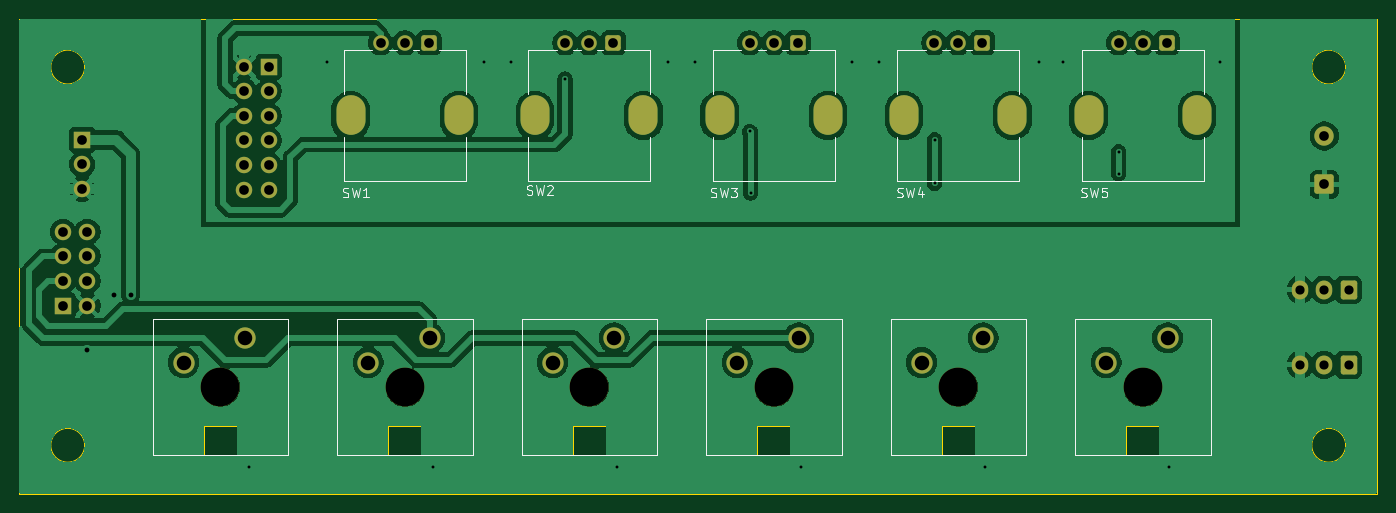
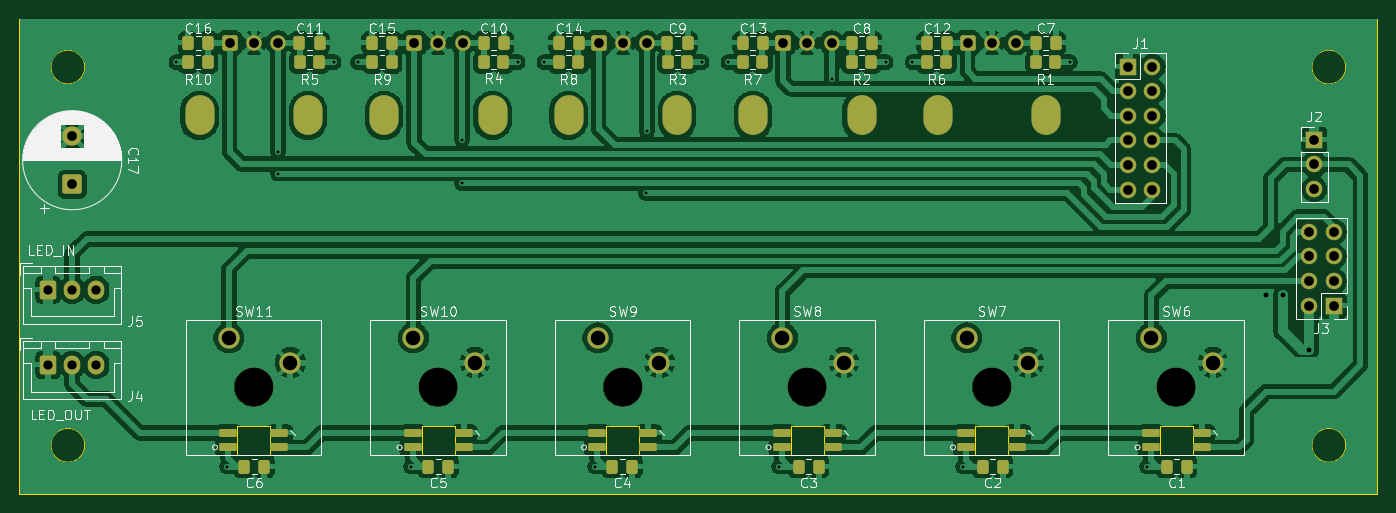
Circuit board: 11 layer files. Board 140.2 x 49.0 mm.
- bottom_copper: Fader_taster_6x2_encoder_5x2-B_Cu.gbr (211353 bytes)
- bottom_mask: Fader_taster_6x2_encoder_5x2-B_Mask.gbr (6723 bytes)
- paste: Fader_taster_6x2_encoder_5x2-B_Paste.gbr (4008 bytes)
- bottom_silk: Fader_taster_6x2_encoder_5x2-B_Silkscreen.gbr (74957 bytes)
- outline: Fader_taster_6x2_encoder_5x2-Edge_Cuts.gbr (2043 bytes)
- top_copper: Fader_taster_6x2_encoder_5x2-F_Cu.gbr (130895 bytes)
- top_mask: Fader_taster_6x2_encoder_5x2-F_Mask.gbr (3830 bytes)
- paste: Fader_taster_6x2_encoder_5x2-F_Paste.gbr (485 bytes)
- top_silk: Fader_taster_6x2_encoder_5x2-F_Silkscreen.gbr (11905 bytes)
- drill: Fader_taster_6x2_encoder_5x2-NPTH.drl (445 bytes)
- drill: Fader_taster_6x2_encoder_5x2-PTH.drl (2252 bytes)

=== bottom_copper: Fader_taster_6x2_encoder_5x2-B_Cu.gbr (211353 bytes, source omitted) ===
=== bottom_mask: Fader_taster_6x2_encoder_5x2-B_Mask.gbr (6723 bytes, source omitted) ===
=== paste: Fader_taster_6x2_encoder_5x2-B_Paste.gbr ===
%TF.GenerationSoftware,KiCad,Pcbnew,9.0.9-1.fc43*%
%TF.CreationDate,2026-05-19T20:22:29+02:00*%
%TF.ProjectId,Fader_taster_6x2_encoder_5x2,46616465-725f-4746-9173-7465725f3678,rev?*%
%TF.SameCoordinates,Original*%
%TF.FileFunction,Paste,Bot*%
%TF.FilePolarity,Positive*%
%FSLAX46Y46*%
G04 Gerber Fmt 4.6, Leading zero omitted, Abs format (unit mm)*
G04 Created by KiCad (PCBNEW 9.0.9-1.fc43) date 2026-05-19 20:22:29*
%MOMM*%
%LPD*%
G01*
G04 APERTURE LIST*
G04 Aperture macros list*
%AMRoundRect*
0 Rectangle with rounded corners*
0 $1 Rounding radius*
0 $2 $3 $4 $5 $6 $7 $8 $9 X,Y pos of 4 corners*
0 Add a 4 corners polygon primitive as box body*
4,1,4,$2,$3,$4,$5,$6,$7,$8,$9,$2,$3,0*
0 Add four circle primitives for the rounded corners*
1,1,$1+$1,$2,$3*
1,1,$1+$1,$4,$5*
1,1,$1+$1,$6,$7*
1,1,$1+$1,$8,$9*
0 Add four rect primitives between the rounded corners*
20,1,$1+$1,$2,$3,$4,$5,0*
20,1,$1+$1,$4,$5,$6,$7,0*
20,1,$1+$1,$6,$7,$8,$9,0*
20,1,$1+$1,$8,$9,$2,$3,0*%
G04 Aperture macros list end*
%ADD10RoundRect,0.250000X0.337500X0.475000X-0.337500X0.475000X-0.337500X-0.475000X0.337500X-0.475000X0*%
%ADD11RoundRect,0.250000X-0.337500X-0.475000X0.337500X-0.475000X0.337500X0.475000X-0.337500X0.475000X0*%
%ADD12RoundRect,0.123000X0.777000X0.287000X-0.777000X0.287000X-0.777000X-0.287000X0.777000X-0.287000X0*%
%ADD13RoundRect,0.250000X0.350000X0.450000X-0.350000X0.450000X-0.350000X-0.450000X0.350000X-0.450000X0*%
%ADD14RoundRect,0.250000X-0.350000X-0.450000X0.350000X-0.450000X0.350000X0.450000X-0.350000X0.450000X0*%
G04 APERTURE END LIST*
D10*
%TO.C,C16*%
X142787500Y-22500000D03*
X140712500Y-22500000D03*
%TD*%
%TO.C,C15*%
X123825000Y-22500000D03*
X121750000Y-22500000D03*
%TD*%
%TO.C,C14*%
X104500000Y-22500000D03*
X102425000Y-22500000D03*
%TD*%
%TO.C,C13*%
X85500000Y-22500000D03*
X83425000Y-22500000D03*
%TD*%
%TO.C,C12*%
X66500000Y-22500000D03*
X64425000Y-22500000D03*
%TD*%
D11*
%TO.C,C11*%
X129212500Y-22500000D03*
X131287500Y-22500000D03*
%TD*%
%TO.C,C10*%
X110175000Y-22500000D03*
X112250000Y-22500000D03*
%TD*%
%TO.C,C9*%
X91212500Y-22500000D03*
X93287500Y-22500000D03*
%TD*%
%TO.C,C8*%
X72175000Y-22500000D03*
X74250000Y-22500000D03*
%TD*%
%TO.C,C7*%
X53175000Y-22500000D03*
X55250000Y-22500000D03*
%TD*%
%TO.C,C6*%
X137000000Y-66250000D03*
X134925000Y-66250000D03*
%TD*%
%TO.C,C5*%
X115925000Y-66250000D03*
X118000000Y-66250000D03*
%TD*%
D12*
%TO.C,SW11*%
X138650000Y-64270000D03*
X138650000Y-62770000D03*
X133350000Y-62770000D03*
X133350000Y-64270000D03*
%TD*%
%TO.C,SW10*%
X119600000Y-64270000D03*
X119600000Y-62770000D03*
X114300000Y-62770000D03*
X114300000Y-64270000D03*
%TD*%
%TO.C,SW9*%
X100550000Y-64270000D03*
X100550000Y-62770000D03*
X95250000Y-62770000D03*
X95250000Y-64270000D03*
%TD*%
%TO.C,SW8*%
X81500000Y-64270000D03*
X81500000Y-62770000D03*
X76200000Y-62770000D03*
X76200000Y-64270000D03*
%TD*%
%TO.C,SW7*%
X62450000Y-64270000D03*
X62450000Y-62770000D03*
X57150000Y-62770000D03*
X57150000Y-64270000D03*
%TD*%
%TO.C,SW6*%
X43400000Y-64270000D03*
X43400000Y-62770000D03*
X38100000Y-62770000D03*
X38100000Y-64270000D03*
%TD*%
D13*
%TO.C,R9*%
X123750000Y-24500000D03*
X121750000Y-24500000D03*
%TD*%
%TO.C,R8*%
X104500000Y-24500000D03*
X102500000Y-24500000D03*
%TD*%
%TO.C,R7*%
X85500000Y-24500000D03*
X83500000Y-24500000D03*
%TD*%
%TO.C,R6*%
X66500000Y-24500000D03*
X64500000Y-24500000D03*
%TD*%
D14*
%TO.C,R5*%
X129250000Y-24500000D03*
X131250000Y-24500000D03*
%TD*%
%TO.C,R4*%
X110250000Y-24500000D03*
X112250000Y-24500000D03*
%TD*%
%TO.C,R3*%
X91250000Y-24500000D03*
X93250000Y-24500000D03*
%TD*%
%TO.C,R2*%
X72250000Y-24500000D03*
X74250000Y-24500000D03*
%TD*%
%TO.C,R1*%
X53250000Y-24500000D03*
X55250000Y-24500000D03*
%TD*%
D11*
%TO.C,C4*%
X96925000Y-66250000D03*
X99000000Y-66250000D03*
%TD*%
%TO.C,C3*%
X77675000Y-66250000D03*
X79750000Y-66250000D03*
%TD*%
%TO.C,C2*%
X58675000Y-66250000D03*
X60750000Y-66250000D03*
%TD*%
%TO.C,C1*%
X39675000Y-66250000D03*
X41750000Y-66250000D03*
%TD*%
D13*
%TO.C,R10*%
X142750000Y-24500000D03*
X140750000Y-24500000D03*
%TD*%
M02*

=== bottom_silk: Fader_taster_6x2_encoder_5x2-B_Silkscreen.gbr (74957 bytes, source omitted) ===
=== outline: Fader_taster_6x2_encoder_5x2-Edge_Cuts.gbr ===
%TF.GenerationSoftware,KiCad,Pcbnew,9.0.9-1.fc43*%
%TF.CreationDate,2026-05-19T20:22:30+02:00*%
%TF.ProjectId,Fader_taster_6x2_encoder_5x2,46616465-725f-4746-9173-7465725f3678,rev?*%
%TF.SameCoordinates,Original*%
%TF.FileFunction,Profile,NP*%
%FSLAX46Y46*%
G04 Gerber Fmt 4.6, Leading zero omitted, Abs format (unit mm)*
G04 Created by KiCad (PCBNEW 9.0.9-1.fc43) date 2026-05-19 20:22:30*
%MOMM*%
%LPD*%
G01*
G04 APERTURE LIST*
%TA.AperFunction,Profile*%
%ADD10C,0.050000*%
%TD*%
G04 APERTURE END LIST*
D10*
X26750000Y-64050000D02*
G75*
G02*
X23250000Y-64050000I-1750000J0D01*
G01*
X23250000Y-64050000D02*
G75*
G02*
X26750000Y-64050000I1750000J0D01*
G01*
X26750000Y-25000000D02*
G75*
G02*
X23250000Y-25000000I-1750000J0D01*
G01*
X23250000Y-25000000D02*
G75*
G02*
X26750000Y-25000000I1750000J0D01*
G01*
X156950000Y-64050000D02*
G75*
G02*
X153450000Y-64050000I-1750000J0D01*
G01*
X153450000Y-64050000D02*
G75*
G02*
X156950000Y-64050000I1750000J0D01*
G01*
X156950000Y-25000000D02*
G75*
G02*
X153450000Y-25000000I-1750000J0D01*
G01*
X153450000Y-25000000D02*
G75*
G02*
X156950000Y-25000000I1750000J0D01*
G01*
X20000000Y-20000000D02*
X160200000Y-20000000D01*
X160200000Y-69050000D01*
X20000000Y-69050000D01*
X20000000Y-20000000D01*
%TO.C,SW11*%
X134300000Y-62020000D02*
X137700000Y-62020000D01*
X137700000Y-65020000D01*
X134300000Y-65020000D01*
X134300000Y-62020000D01*
%TO.C,SW10*%
X115250000Y-62020000D02*
X118650000Y-62020000D01*
X118650000Y-65020000D01*
X115250000Y-65020000D01*
X115250000Y-62020000D01*
%TO.C,SW9*%
X96200000Y-62020000D02*
X99600000Y-62020000D01*
X99600000Y-65020000D01*
X96200000Y-65020000D01*
X96200000Y-62020000D01*
%TO.C,SW8*%
X77150000Y-62020000D02*
X80550000Y-62020000D01*
X80550000Y-65020000D01*
X77150000Y-65020000D01*
X77150000Y-62020000D01*
%TO.C,SW7*%
X58100000Y-62020000D02*
X61500000Y-62020000D01*
X61500000Y-65020000D01*
X58100000Y-65020000D01*
X58100000Y-62020000D01*
%TO.C,SW6*%
X39050000Y-62020000D02*
X42450000Y-62020000D01*
X42450000Y-65020000D01*
X39050000Y-65020000D01*
X39050000Y-62020000D01*
%TD*%
M02*

=== top_copper: Fader_taster_6x2_encoder_5x2-F_Cu.gbr (130895 bytes, source omitted) ===
=== top_mask: Fader_taster_6x2_encoder_5x2-F_Mask.gbr ===
%TF.GenerationSoftware,KiCad,Pcbnew,9.0.9-1.fc43*%
%TF.CreationDate,2026-05-19T20:22:29+02:00*%
%TF.ProjectId,Fader_taster_6x2_encoder_5x2,46616465-725f-4746-9173-7465725f3678,rev?*%
%TF.SameCoordinates,Original*%
%TF.FileFunction,Soldermask,Top*%
%TF.FilePolarity,Negative*%
%FSLAX46Y46*%
G04 Gerber Fmt 4.6, Leading zero omitted, Abs format (unit mm)*
G04 Created by KiCad (PCBNEW 9.0.9-1.fc43) date 2026-05-19 20:22:29*
%MOMM*%
%LPD*%
G01*
G04 APERTURE LIST*
G04 Aperture macros list*
%AMRoundRect*
0 Rectangle with rounded corners*
0 $1 Rounding radius*
0 $2 $3 $4 $5 $6 $7 $8 $9 X,Y pos of 4 corners*
0 Add a 4 corners polygon primitive as box body*
4,1,4,$2,$3,$4,$5,$6,$7,$8,$9,$2,$3,0*
0 Add four circle primitives for the rounded corners*
1,1,$1+$1,$2,$3*
1,1,$1+$1,$4,$5*
1,1,$1+$1,$6,$7*
1,1,$1+$1,$8,$9*
0 Add four rect primitives between the rounded corners*
20,1,$1+$1,$2,$3,$4,$5,0*
20,1,$1+$1,$4,$5,$6,$7,0*
20,1,$1+$1,$6,$7,$8,$9,0*
20,1,$1+$1,$8,$9,$2,$3,0*%
G04 Aperture macros list end*
%ADD10RoundRect,0.250000X0.750000X-0.750000X0.750000X0.750000X-0.750000X0.750000X-0.750000X-0.750000X0*%
%ADD11C,2.000000*%
%ADD12R,1.700000X1.700000*%
%ADD13C,1.700000*%
%ADD14C,4.000000*%
%ADD15C,2.200000*%
%ADD16RoundRect,0.250000X-0.550000X0.550000X-0.550000X-0.550000X0.550000X-0.550000X0.550000X0.550000X0*%
%ADD17C,1.600000*%
%ADD18O,3.000000X4.100000*%
%ADD19RoundRect,0.250000X0.600000X0.725000X-0.600000X0.725000X-0.600000X-0.725000X0.600000X-0.725000X0*%
%ADD20O,1.700000X1.950000*%
G04 APERTURE END LIST*
D10*
%TO.C,C17*%
X154750000Y-37117677D03*
D11*
X154750000Y-32117677D03*
%TD*%
D12*
%TO.C,J2*%
X26500000Y-32520000D03*
D13*
X26500000Y-35060000D03*
X26500000Y-37600000D03*
%TD*%
D14*
%TO.C,SW11*%
X136025000Y-58045000D03*
D15*
X138565000Y-52965000D03*
X132215000Y-55505000D03*
%TD*%
D14*
%TO.C,SW10*%
X116975000Y-58045000D03*
D15*
X119515000Y-52965000D03*
X113165000Y-55505000D03*
%TD*%
D14*
%TO.C,SW9*%
X97925000Y-58045000D03*
D15*
X100465000Y-52965000D03*
X94115000Y-55505000D03*
%TD*%
D14*
%TO.C,SW8*%
X78875000Y-58045000D03*
D15*
X81415000Y-52965000D03*
X75065000Y-55505000D03*
%TD*%
D14*
%TO.C,SW7*%
X59825000Y-58045000D03*
D15*
X62365000Y-52965000D03*
X56015000Y-55505000D03*
%TD*%
D14*
%TO.C,SW6*%
X40775000Y-58045000D03*
D15*
X43315000Y-52965000D03*
X36965000Y-55505000D03*
%TD*%
D16*
%TO.C,SW5*%
X138500000Y-22500000D03*
D17*
X133500000Y-22500000D03*
X136000000Y-22500000D03*
D18*
X141600000Y-30000000D03*
X130400000Y-30000000D03*
%TD*%
D16*
%TO.C,SW4*%
X119450000Y-22500000D03*
D17*
X114450000Y-22500000D03*
X116950000Y-22500000D03*
D18*
X122550000Y-30000000D03*
X111350000Y-30000000D03*
%TD*%
D16*
%TO.C,SW3*%
X100400000Y-22500000D03*
D17*
X95400000Y-22500000D03*
X97900000Y-22500000D03*
D18*
X103500000Y-30000000D03*
X92300000Y-30000000D03*
%TD*%
D16*
%TO.C,SW2*%
X81350000Y-22500000D03*
D17*
X76350000Y-22500000D03*
X78850000Y-22500000D03*
D18*
X84450000Y-30000000D03*
X73250000Y-30000000D03*
%TD*%
D16*
%TO.C,SW1*%
X62300000Y-22500000D03*
D17*
X57300000Y-22500000D03*
X59800000Y-22500000D03*
D18*
X65400000Y-30000000D03*
X54200000Y-30000000D03*
%TD*%
D19*
%TO.C,J5*%
X157250000Y-48000000D03*
D20*
X154750000Y-48000000D03*
X152250000Y-48000000D03*
%TD*%
D19*
%TO.C,J4*%
X157250000Y-55750000D03*
D20*
X154750000Y-55750000D03*
X152250000Y-55750000D03*
%TD*%
D12*
%TO.C,J3*%
X24500000Y-49620000D03*
D13*
X27040000Y-49620000D03*
X24500000Y-47080000D03*
X27040000Y-47080000D03*
X24500000Y-44540000D03*
X27040000Y-44540000D03*
X24500000Y-42000000D03*
X27040000Y-42000000D03*
%TD*%
D12*
%TO.C,J1*%
X45750000Y-24960000D03*
D13*
X43210000Y-24960000D03*
X45750000Y-27500000D03*
X43210000Y-27500000D03*
X45750000Y-30040000D03*
X43210000Y-30040000D03*
X45750000Y-32580000D03*
X43210000Y-32580000D03*
X45750000Y-35120000D03*
X43210000Y-35120000D03*
X45750000Y-37660000D03*
X43210000Y-37660000D03*
%TD*%
M02*

=== paste: Fader_taster_6x2_encoder_5x2-F_Paste.gbr ===
%TF.GenerationSoftware,KiCad,Pcbnew,9.0.9-1.fc43*%
%TF.CreationDate,2026-05-19T20:22:29+02:00*%
%TF.ProjectId,Fader_taster_6x2_encoder_5x2,46616465-725f-4746-9173-7465725f3678,rev?*%
%TF.SameCoordinates,Original*%
%TF.FileFunction,Paste,Top*%
%TF.FilePolarity,Positive*%
%FSLAX46Y46*%
G04 Gerber Fmt 4.6, Leading zero omitted, Abs format (unit mm)*
G04 Created by KiCad (PCBNEW 9.0.9-1.fc43) date 2026-05-19 20:22:29*
%MOMM*%
%LPD*%
G01*
G04 APERTURE LIST*
G04 APERTURE END LIST*
M02*

=== top_silk: Fader_taster_6x2_encoder_5x2-F_Silkscreen.gbr (11905 bytes, source omitted) ===
=== drill: Fader_taster_6x2_encoder_5x2-NPTH.drl ===
M48
; DRILL file {KiCad 9.0.9-1.fc43} date 2026-05-19T20:22:37+0200
; FORMAT={-:-/ absolute / metric / decimal}
; #@! TF.CreationDate,2026-05-19T20:22:37+02:00
; #@! TF.GenerationSoftware,Kicad,Pcbnew,9.0.9-1.fc43
; #@! TF.FileFunction,NonPlated,1,2,NPTH
FMAT,2
METRIC
; #@! TA.AperFunction,NonPlated,NPTH,ComponentDrill
T1C4.000
%
G90
G05
T1
X40.775Y-58.045
X59.825Y-58.045
X78.875Y-58.045
X97.925Y-58.045
X116.975Y-58.045
X136.025Y-58.045
M30

=== drill: Fader_taster_6x2_encoder_5x2-PTH.drl ===
M48
; DRILL file {KiCad 9.0.9-1.fc43} date 2026-05-19T20:22:37+0200
; FORMAT={-:-/ absolute / metric / decimal}
; #@! TF.CreationDate,2026-05-19T20:22:37+02:00
; #@! TF.GenerationSoftware,Kicad,Pcbnew,9.0.9-1.fc43
; #@! TF.FileFunction,Plated,1,2,PTH
FMAT,2
METRIC
; #@! TA.AperFunction,Plated,PTH,ViaDrill
T1C0.300
; #@! TA.AperFunction,Plated,PTH,ViaDrill
T2C0.500
; #@! TA.AperFunction,Plated,PTH,ComponentDrill
T3C0.950
; #@! TA.AperFunction,Plated,PTH,ComponentDrill
T4C1.000
; #@! TA.AperFunction,Plated,PTH,ComponentDrill
T5C1.500
; #@! TA.AperFunction,Plated,PTH,ComponentDrill
T6C2.000
%
G90
G05
T1
X43.75Y-66.25
X51.75Y-24.5
X62.75Y-66.25
X68.0Y-24.5
X70.75Y-24.5
X76.35Y-26.25
X81.75Y-66.25
X87.0Y-24.5
X89.75Y-24.5
X95.4Y-31.65
X95.5Y-38.0
X100.75Y-66.25
X106.0Y-24.5
X108.75Y-24.5
X114.5Y-32.5
X114.5Y-37.0
X119.75Y-66.25
X125.25Y-24.5
X127.75Y-24.5
X133.5Y-33.75
X133.5Y-36.0
X138.75Y-66.25
X144.0Y-24.5
T2
X27.0Y-54.25
X29.75Y-48.5
X31.5Y-48.5
T3
X152.25Y-48.0
X152.25Y-55.75
X154.75Y-48.0
X154.75Y-55.75
X157.25Y-48.0
X157.25Y-55.75
T4
X24.5Y-42.0
X24.5Y-44.54
X24.5Y-47.08
X24.5Y-49.62
X26.5Y-32.52
X26.5Y-35.06
X26.5Y-37.6
X27.04Y-42.0
X27.04Y-44.54
X27.04Y-47.08
X27.04Y-49.62
X43.21Y-24.96
X43.21Y-27.5
X43.21Y-30.04
X43.21Y-32.58
X43.21Y-35.12
X43.21Y-37.66
X45.75Y-24.96
X45.75Y-27.5
X45.75Y-30.04
X45.75Y-32.58
X45.75Y-35.12
X45.75Y-37.66
X57.3Y-22.5
X59.8Y-22.5
X62.3Y-22.5
X76.35Y-22.5
X78.85Y-22.5
X81.35Y-22.5
X95.4Y-22.5
X97.9Y-22.5
X100.4Y-22.5
X114.45Y-22.5
X116.95Y-22.5
X119.45Y-22.5
X133.5Y-22.5
X136.0Y-22.5
X138.5Y-22.5
X154.75Y-32.118
X154.75Y-37.118
T5
X36.965Y-55.505
X43.315Y-52.965
X56.015Y-55.505
X62.365Y-52.965
X75.065Y-55.505
X81.415Y-52.965
X94.115Y-55.505
X100.465Y-52.965
X113.165Y-55.505
X119.515Y-52.965
X132.215Y-55.505
X138.565Y-52.965
T6
G00X54.2Y-29.45
M15
G01X54.2Y-30.55
M16
G05
G00X65.4Y-29.45
M15
G01X65.4Y-30.55
M16
G05
G00X73.25Y-29.45
M15
G01X73.25Y-30.55
M16
G05
G00X84.45Y-29.45
M15
G01X84.45Y-30.55
M16
G05
G00X92.3Y-29.45
M15
G01X92.3Y-30.55
M16
G05
G00X103.5Y-29.45
M15
G01X103.5Y-30.55
M16
G05
G00X111.35Y-29.45
M15
G01X111.35Y-30.55
M16
G05
G00X122.55Y-29.45
M15
G01X122.55Y-30.55
M16
G05
G00X130.4Y-29.45
M15
G01X130.4Y-30.55
M16
G05
G00X141.6Y-29.45
M15
G01X141.6Y-30.55
M16
G05
M30
